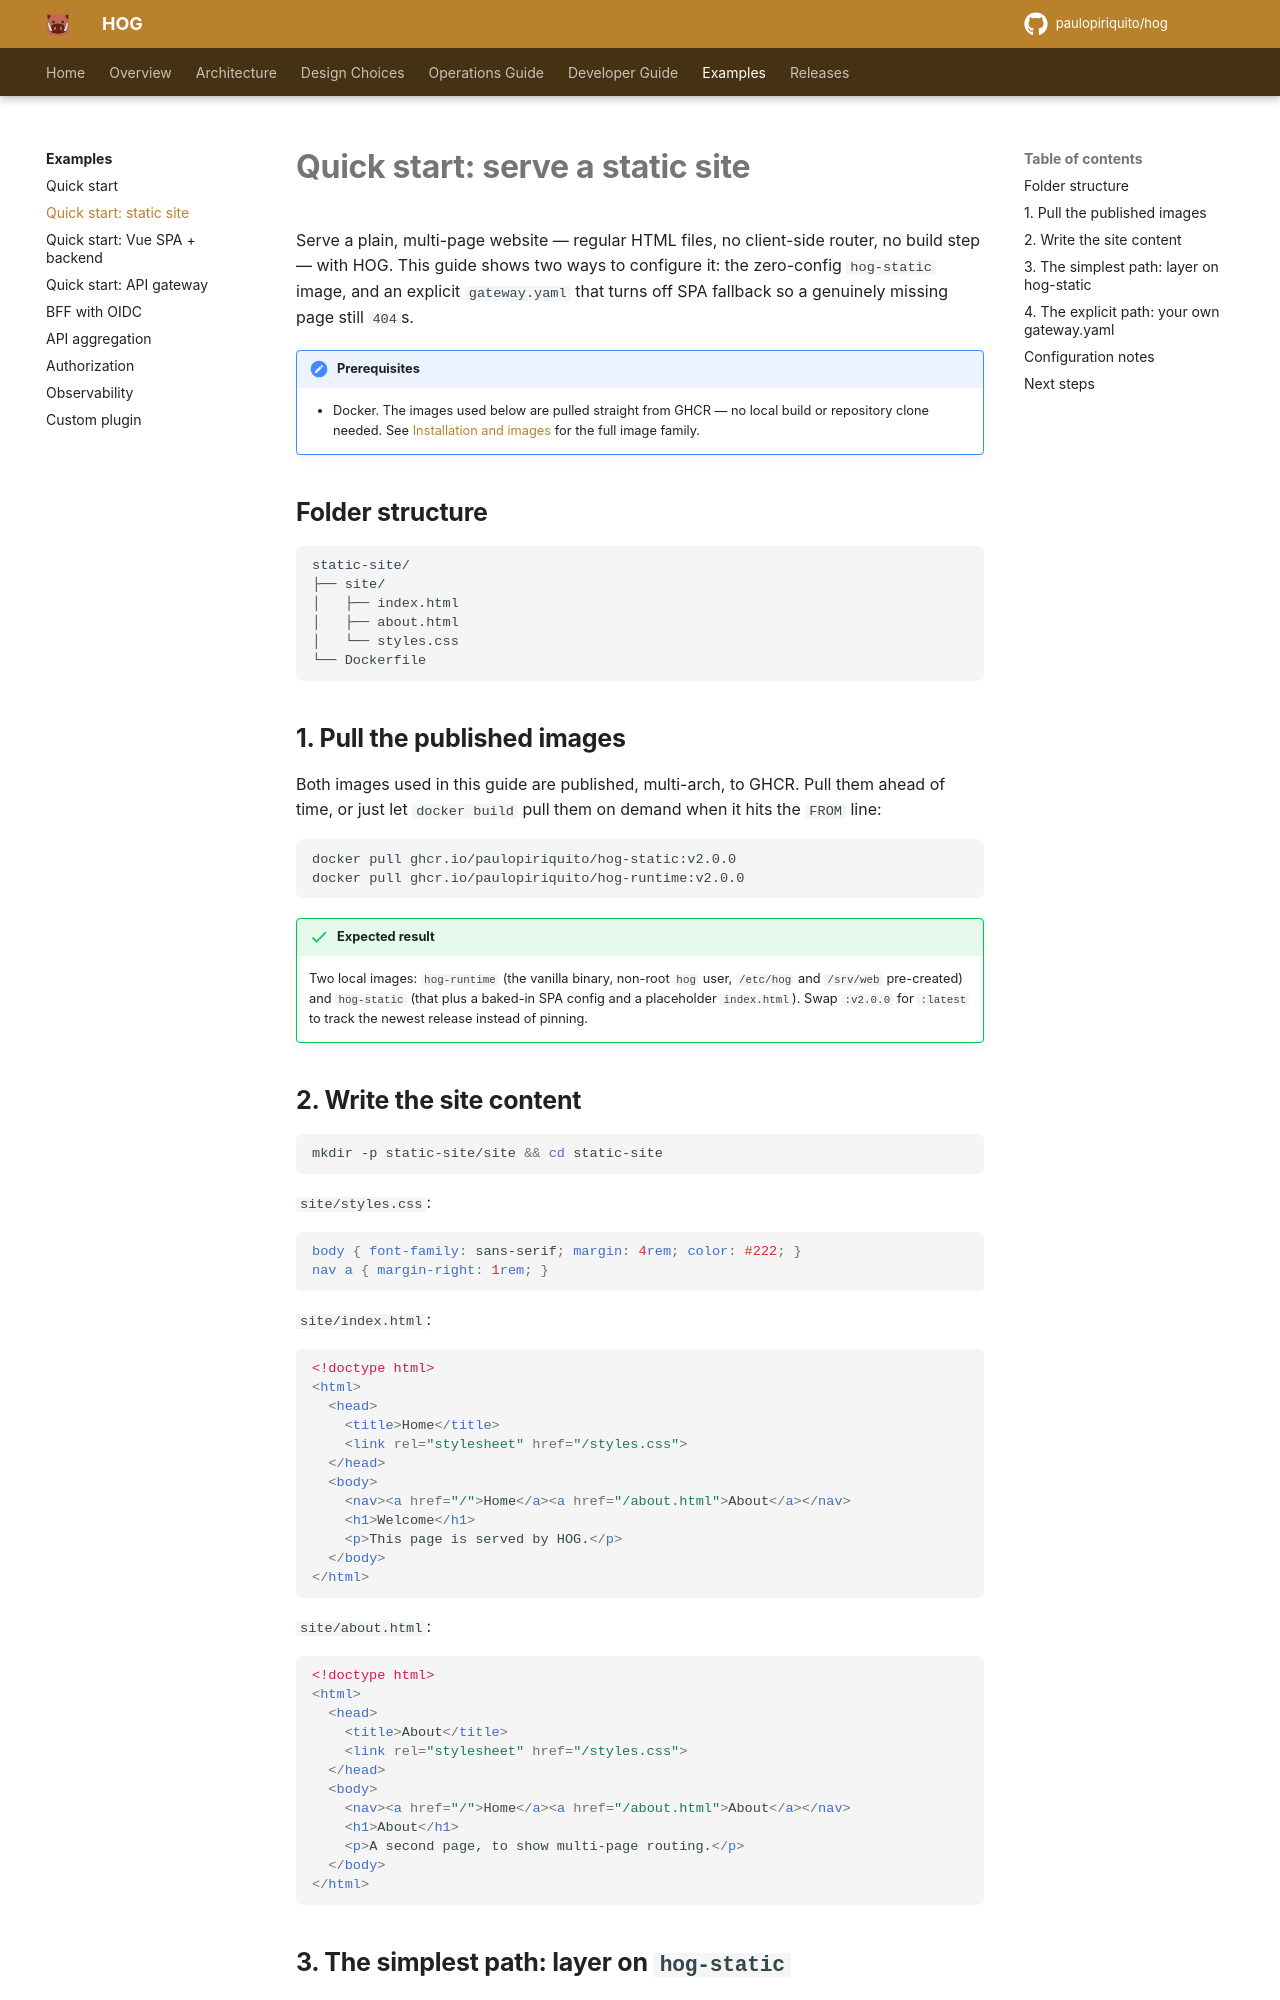

repository: paulopiriquito/hog · page: examples/quickstart-static/index.html · generator: mkdocs

# Quick start: serve a static site

Serve a plain, multi-page website — regular HTML files, no client-side
router, no build step — with HOG. This guide shows two ways to configure
it: the zero-config `hog-static` image, and an explicit `gateway.yaml` that
turns off SPA fallback so a genuinely missing page still `404`s.

!!! note "Prerequisites"
    - Docker. The images used below are pulled straight from GHCR — no
      local build or repository clone needed. See
      [Installation and images](../operations/installation.md) for the
      full image family.

## Folder structure

```text
static-site/
├── site/
│   ├── index.html
│   ├── about.html
│   └── styles.css
└── Dockerfile
```

## 1. Pull the published images

Both images used in this guide are published, multi-arch, to GHCR. Pull
them ahead of time, or just let `docker build` pull them on demand when it
hits the `FROM` line:

```sh
docker pull ghcr.io/paulopiriquito/hog-static:v2.0.0
docker pull ghcr.io/paulopiriquito/hog-runtime:v2.0.0
```

!!! success "Expected result"
    Two local images: `hog-runtime` (the vanilla binary, non-root `hog`
    user, `/etc/hog` and `/srv/web` pre-created) and `hog-static` (that plus
    a baked-in SPA config and a placeholder `index.html`). Swap `:v2.0.0`
    for `:latest` to track the newest release instead of pinning.

## 2. Write the site content

```sh
mkdir -p static-site/site && cd static-site
```

`site/styles.css`:

```css
body { font-family: sans-serif; margin: 4rem; color: #222; }
nav a { margin-right: 1rem; }
```

`site/index.html`:

```html
<!doctype html>
<html>
  <head>
    <title>Home</title>
    <link rel="stylesheet" href="/styles.css">
  </head>
  <body>
    <nav><a href="/">Home</a><a href="/about.html">About</a></nav>
    <h1>Welcome</h1>
    <p>This page is served by HOG.</p>
  </body>
</html>
```

`site/about.html`:

```html
<!doctype html>
<html>
  <head>
    <title>About</title>
    <link rel="stylesheet" href="/styles.css">
  </head>
  <body>
    <nav><a href="/">Home</a><a href="/about.html">About</a></nav>
    <h1>About</h1>
    <p>A second page, to show multi-page routing.</p>
  </body>
</html>
```
